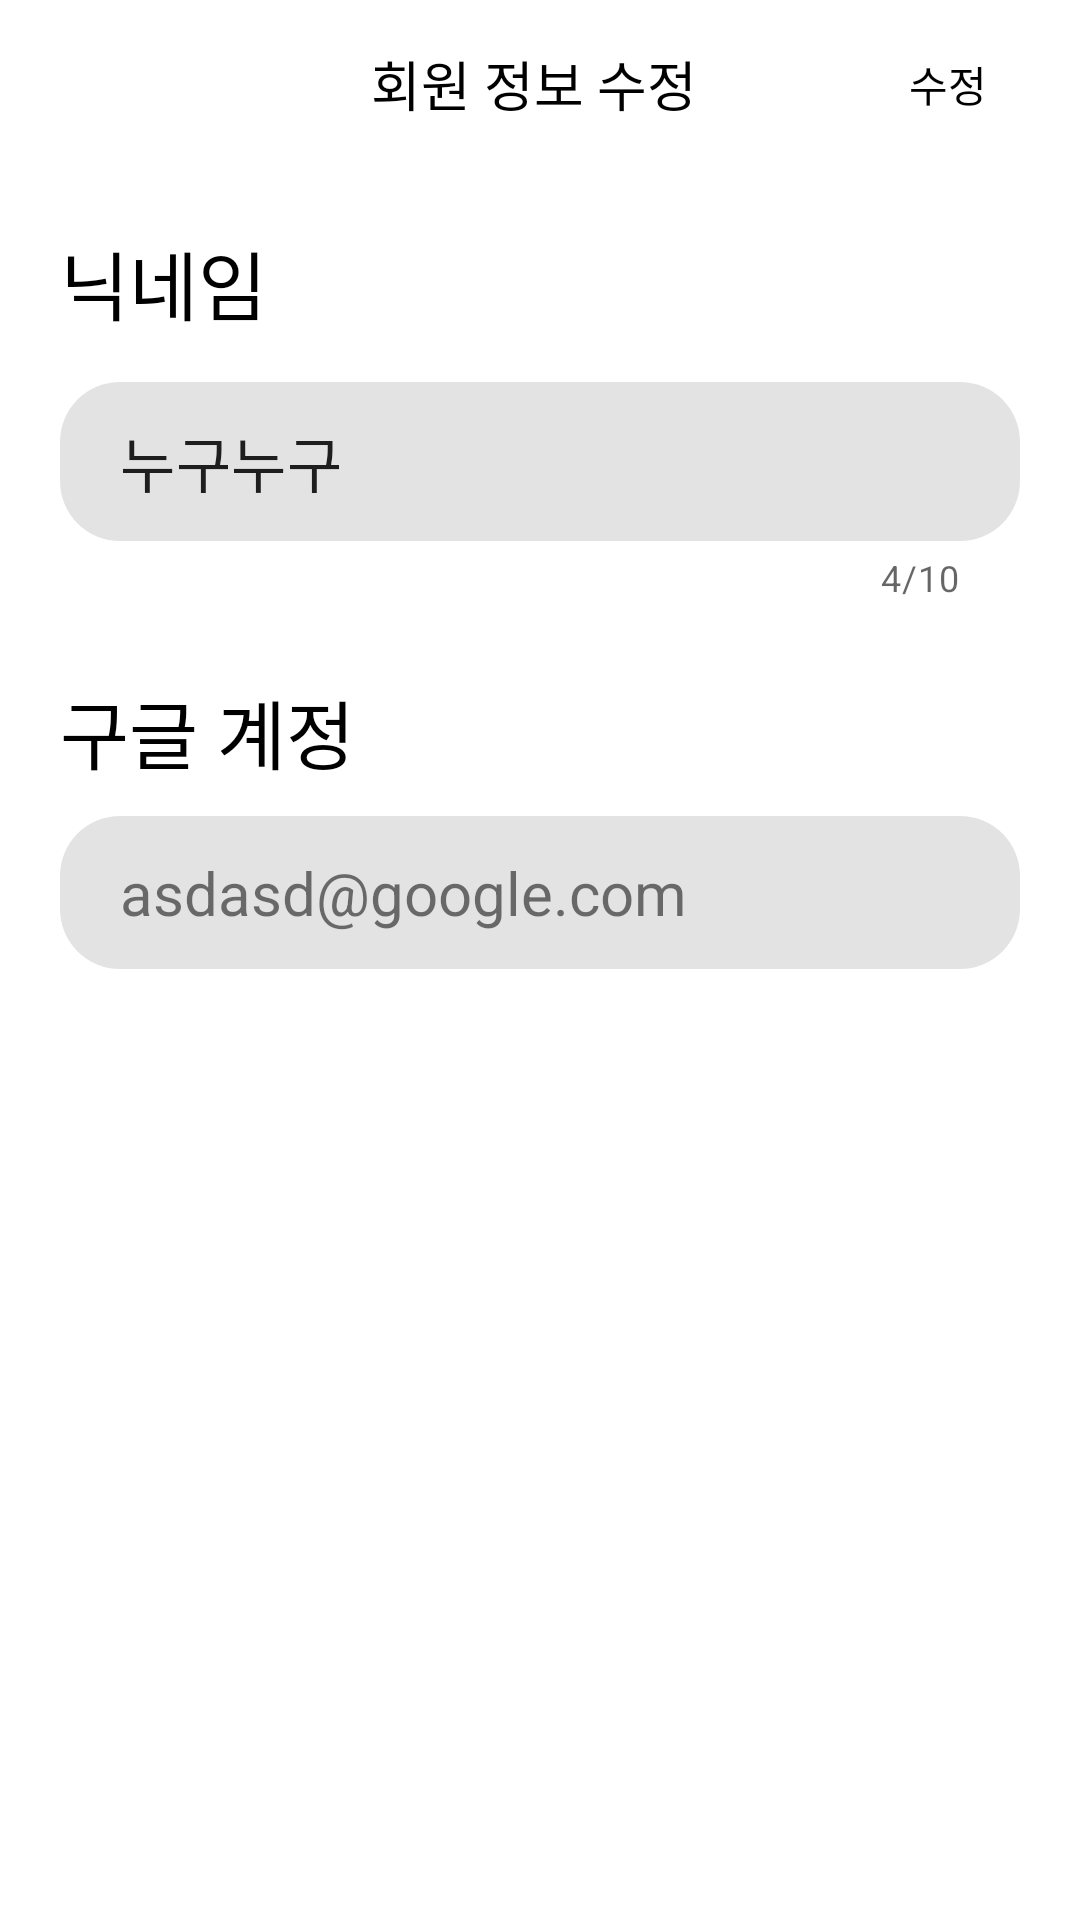

Android layout source for this screen:
<!-- AndroidManifest.xml: application theme Theme.CSEStudyAndLearnApplication -->
<!-- res/layout/fragment_edit_user_info.xml -->
<?xml version="1.0" encoding="utf-8"?>
<androidx.constraintlayout.widget.ConstraintLayout xmlns:android="http://schemas.android.com/apk/res/android"
    xmlns:tools="http://schemas.android.com/tools"
    xmlns:app="http://schemas.android.com/apk/res-auto"
    android:layout_width="match_parent"
    android:layout_height="match_parent"
    tools:context=".ui.setting.EditUserInfoFragment">

    <com.google.android.material.appbar.AppBarLayout
        android:id="@+id/appbar_layout"
        app:elevation="0dp"
        android:background="@color/white"
        app:layout_constraintTop_toTopOf="parent"
        android:layout_width="match_parent"
        android:layout_height="?attr/actionBarSize">

        <LinearLayout
            android:gravity="center"
            android:layout_gravity="center"
            android:orientation="horizontal"
            android:layout_width="match_parent"
            android:layout_height="match_parent" >

            <ImageButton
                android:id="@+id/ib_back_pres"
                android:layout_marginStart="5dp"
                android:backgroundTint="@color/white"
                android:src="@drawable/ic_back_arrow_black_24dp"
                android:layout_width="48dp"
                android:layout_height="match_parent"/>

            <androidx.appcompat.widget.Toolbar
                android:layout_marginStart="5dp"
                android:layout_marginEnd="5dp"
                android:layout_weight="1"
                android:layout_gravity="center"
                android:gravity="center"
                app:layout_constraintTop_toTopOf="parent"
                android:id="@+id/toolbar"
                android:layout_width="0dp"
                android:layout_height="?attr/actionBarSize"
                android:background="@color/white"
                android:theme="@style/ThemeOverlay.AppCompat.Dark.ActionBar"
                android:foregroundGravity="center"
                app:titleTextColor="@android:color/black">

                <TextView
                    android:id="@+id/tv_title"
                    style="@style/TextAppearance.Material3.ActionBar.Title"
                    android:textSize="18sp"
                    android:layout_width="match_parent"
                    android:layout_height="match_parent"
                    android:layout_gravity="center"
                    android:gravity="center"
                    android:text="회원 정보 수정"/>
            </androidx.appcompat.widget.Toolbar>

            <TextView
                android:id="@+id/ib_extend"
                android:layout_marginEnd="20dp"
                android:layout_marginStart="5dp"
                android:textColor="@color/black"
                android:text="수정"
                android:gravity="center"
                android:layout_width="48dp"
                android:layout_height="match_parent"/>
        </LinearLayout>
    </com.google.android.material.appbar.AppBarLayout>

    <LinearLayout
        android:orientation="vertical"
        android:padding="20dp"
        android:layout_width="match_parent"
        android:layout_height="0dp"
        app:layout_constraintTop_toBottomOf="@id/appbar_layout"
        app:layout_constraintBottom_toBottomOf="parent">

        <TextView
            android:textColor="@color/black"
            android:textSize="25sp"
            android:id="@+id/tv_nickname_title"
            android:layout_width="wrap_content"
            android:layout_height="wrap_content"
            android:text="닉네임"
            app:layout_constraintTop_toTopOf="parent"
            app:layout_constraintStart_toStartOf="parent" />

        <com.google.android.material.textfield.TextInputLayout
            android:layout_width="match_parent"
            android:layout_height="wrap_content"
            android:layout_marginVertical="10dp"
            android:paddingVertical="5dp"
            app:boxStrokeWidth="0dp"
            app:boxStrokeWidthFocused="0dp"
            app:counterEnabled="true"
            app:counterMaxLength="10"
            app:layout_constraintBottom_toBottomOf="@id/tv_nickname_title"
            app:layout_constraintStart_toEndOf="@id/tv_nickname_title"
            app:layout_constraintTop_toTopOf="@id/tv_nickname_title">

            <com.google.android.material.textfield.TextInputEditText
                android:id="@+id/et_nickname"
                android:layout_width="match_parent"
                android:layout_height="wrap_content"
                android:background="@drawable/bg_rounded"
                android:paddingHorizontal="20dp"
                android:paddingVertical="12dp"
                android:text="누구누구"
                android:textSize="20sp"
                android:maxLength="10"
                android:singleLine="true" />

        </com.google.android.material.textfield.TextInputLayout>

        <TextView
            android:layout_marginTop="10dp"
            android:textColor="@color/black"
            android:textSize="25sp"
            android:id="@+id/tv_google_title"
            app:layout_constraintTop_toBottomOf="@id/tv_nickname_title"
            app:layout_constraintStart_toStartOf="parent"
            android:layout_width="wrap_content"
            android:layout_height="wrap_content"
            android:text="구글 계정" />

        <TextView
            android:id="@+id/tv_email"
            android:paddingHorizontal="20dp"
            android:paddingVertical="12dp"
            android:layout_marginVertical="10dp"
            android:background="@drawable/bg_rounded"
            android:textSize="20sp"
            android:layout_width="match_parent"
            android:layout_height="wrap_content"
            android:text="asdasd@google.com"
            app:layout_constraintTop_toBottomOf="@id/tv_google_title"
            app:layout_constraintStart_toStartOf="parent" />
    </LinearLayout>
</androidx.constraintlayout.widget.ConstraintLayout>
<!-- resources referenced by this layout -->
<resources>
  <color name="black">#FF000000</color>
  <color name="white">#FFFFFFFF</color>
  <!-- drawable bg_rounded (drawable) -->
  <?xml version="1.0" encoding="utf-8"?>
  <shape xmlns:android="http://schemas.android.com/apk/res/android">
      <solid android:color="#E3E3E3"/>
      <corners android:radius="20dp"/>
  </shape>
  <style name="Theme.CSEStudyAndLearnApplication" parent="Theme.MaterialComponents.Light.NoActionBar">
          
          <item name="colorPrimary">@color/light_blue_500</item>
          <item name="colorPrimaryVariant">@color/light_blue_700</item>
          <item name="colorOnPrimary">@android:color/white</item>
          
          <item name="colorSecondary">@color/teal_200</item>
          <item name="colorSecondaryVariant">@color/teal_700</item>
          <item name="colorOnSecondary">@color/black</item>
          
          <item name="android:statusBarColor">?attr/colorPrimaryVariant</item>
          
          <item name="windowActionBar">false</item>
          <item name="windowNoTitle">true</item>
          <item name="bottomSheetStyle">@style/TransparentBottomSheetStyle</item>
      </style>
  <color name="light_blue_500">#03A9F4</color>
  <color name="light_blue_700">#0288D1</color>
  <color name="teal_200">#FF03DAC5</color>
  <color name="teal_700">#FF018786</color>
  <style name="TransparentBottomSheetStyle" parent="Widget.Design.BottomSheet.Modal">
          <item name="android:background">@android:color/transparent</item>
      </style>
</resources>
